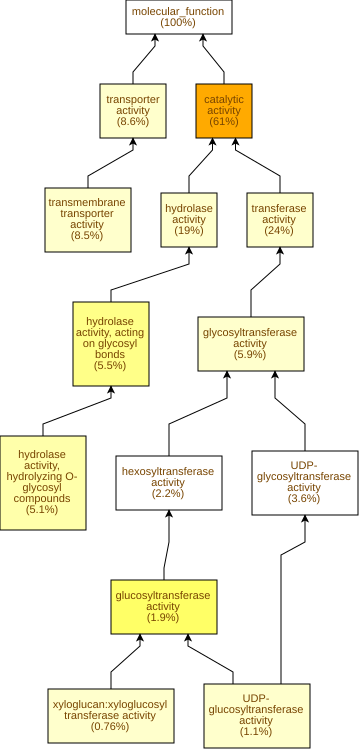

The table this chart was drawn from, first rows:
GO Term	Study #	Study Freq.	Pop. Freq.	p-value	q-value	name	gene products
GO:0003824	960	61%	52%	4.86E-13	2.9E-10	catalytic activity	Cc01g14330,Cc01g12150,Cc06g18950,Cc02g31…
GO:0046527	30	1.9%	0.63%	1.32E-8	3.94E-6	glucosyltransferase activity	Cc10g15010,Cc06g10090,Cc03g07460,Cc04g00…
GO:0016798	86	5.5%	3.2%	4.85E-7	9.67E-5	hydrolase activity, acting on glycosyl b…	Cc09g07970,Cc02g31040,Cc07g13390,Cc09g04…
GO:0004553	81	5.1%	3.1%	2.04E-6	3.05E-4	hydrolase activity, hydrolyzing O-glycos…	Cc09g07970,Cc02g31040,Cc07g13390,Cc05g00…
GO:0022857	134	8.5%	5.9%	9.57E-6	1.14E-3	transmembrane transporter activity	Cc08g09340,Cc08g11780,Cc03g05360,Cc01g19…
GO:0005215	135	8.6%	6.1%	1.72E-5	1.71E-3	transporter activity	Cc08g09340,Cc08g11780,Cc03g05360,Cc01g19…
GO:0016762	12	0.76%	0.2%	2.08E-5	1.78E-3	xyloglucan:xyloglucosyl transferase acti…	Cc06g10090,Cc08g03520,Cc06g13410,Cc02g11…
GO:0016757	93	5.9%	3.9%	2.65E-5	1.98E-3	glycosyltransferase activity	Cc10g15010,Cc06g20110,Cc03g07460,Cc03g05…
GO:0035251	18	1.1%	0.41%	3.75E-5	2.49E-3	UDP-glucosyltransferase activity	Cc10g15010,Cc05g15080,Cc03g05030,Cc03g08…
GO:0016740	374	24%	20%	8.98E-5	5.37E-3	transferase activity	Cc07g13350,Cc11g09140,Cc01g12150,Cc06g20…
GO:0016787	293	19%	15%	1.29E-4	6.99E-3	hydrolase activity	Cc02g07570,Cc03g08990,Cc06g18950,Cc06g15…
GO:0003777	12	0.76%	0.25%	2.45E-4	0.0122	microtubule motor activity	Cc02g17060,Cc07g12380,Cc04g03220,Cc02g16…
GO:0008194	56	3.6%	2.2%	2.46E-4	0.0122	UDP-glycosyltransferase activity	Cc10g15010,Cc06g20110,Cc03g07460,Cc03g05…
GO:0008017	19	1.2%	0.53%	4.03E-4	0.0172	microtubule binding	Cc11g16830,Cc07g15660,Cc07g12380,Cc04g03…
GO:0120544	13	0.82%	0.29%	4.06E-4	0.0172	polypeptide conformation or assembly iso…	Cc07g12380,Cc04g03220,Cc02g16920,Cc07g10…
GO:0043733	4	0.25%	0.03%	6.11E-4	0.0228	DNA-3-methylbase glycosylase activity	Cc11g11470,Cc04g05090,Cc09g04660,Cc06g15…
GO:0008725	4	0.25%	0.03%	6.11E-4	0.0228	DNA-3-methyladenine glycosylase activity	Cc11g11470,Cc04g05090,Cc09g04660,Cc06g15…
GO:0048038	6	0.38%	0.08%	8E-4	0.0266	quinone binding	Cc11g15630,Cc04g02140,Cc08g10410,Cc04g11…
GO:0016717	6	0.38%	0.08%	8E-4	0.0266	oxidoreductase activity, acting on paire…	Cc01g14330,Cc01g05170,Cc01g05180,Cc06g15…
GO:0016758	34	2.2%	1.2%	1.03E-3	0.0309	hexosyltransferase activity	Cc10g15010,Cc10g14380,Cc06g10090,Cc03g07…
GO:0003774	13	0.82%	0.32%	1.04E-3	0.0309	cytoskeletal motor activity	Cc03g06980,Cc07g12380,Cc04g03220,Cc02g16…
GO:0016759	10	0.63%	0.22%	1.41E-3	0.0383	cellulose synthase activity	Cc10g15010,Cc05g15080,Cc03g05030,Cc03g07…
GO:0016760	10	0.63%	0.22%	1.41E-3	0.0383	cellulose synthase (UDP-forming) activit…	Cc10g15010,Cc05g15080,Cc03g05030,Cc03g07…
GO:0003905	4	0.25%	0.04%	1.68E-3	0.0417	alkylbase DNA N-glycosylase activity	Cc11g11470,Cc04g05090,Cc09g04660,Cc06g15…
GO:0070001	17	1.1%	0.52%	2.53E-3	0.0605	aspartic-type peptidase activity	Cc05g03500,Cc01g10070,Cc02g07570,Cc07g19…
GO:0004190	17	1.1%	0.52%	2.53E-3	0.0605	aspartic-type endopeptidase activity	Cc05g03500,Cc01g10070,Cc02g07570,Cc07g19…
GO:0015631	19	1.2%	0.61%	2.58E-3	0.0605	tubulin binding	Cc11g16830,Cc07g15660,Cc07g12380,Cc04g03…
GO:0016861	6	0.38%	0.1%	3.26E-3	0.0696	intramolecular oxidoreductase activity, …	Cc07g08780,Cc01g12910,Cc02g16540,Cc11g08…
GO:0033293	8	0.51%	0.17%	3.56E-3	0.0735	monocarboxylic acid binding	Cc03g04460,Cc02g07220,Cc03g10090,Cc03g10…
GO:0070566	4	0.25%	0.05%	3.58E-3	0.0735	adenylyltransferase activity	Cc10g02590,Cc10g01850,Cc02g17340,Cc03g03…
GO:0019900	4	0.25%	0.05%	3.58E-3	0.0735	kinase binding	Cc02g24650,Cc05g05150,Cc01g19450,Cc02g25…
GO:0019901	4	0.25%	0.05%	3.58E-3	0.0735	protein kinase binding	Cc02g24650,Cc05g05150,Cc01g19450,Cc02g25…
GO:0016744	5	0.32%	0.08%	3.79E-3	0.0735	transketolase or transaldolase activity	Cc07g13880,Cc02g11220,Cc02g24060,Cc11g11…
GO:0004462	3	0.19%	0.03%	4.57E-3	0.0805	lactoylglutathione lyase activity	Cc01g10500,Cc09g01570,Cc07g10480
GO:0046577	3	0.19%	0.03%	4.57E-3	0.0805	long-chain-alcohol oxidase activity	Cc08g06040,Cc01g18050,Cc03g05800
GO:0008878	3	0.19%	0.03%	4.57E-3	0.0805	glucose-1-phosphate adenylyltransferase …	Cc10g02590,Cc02g17340,Cc03g03330
GO:0008083	4	0.25%	0.05%	6.55E-3	0.106	growth factor activity	Cc01g09790,Cc06g07510,Cc07g16670,Cc06g05…
GO:0140096	262	17%	15%	7.28E-3	0.115	catalytic activity, acting on a protein	Cc07g13350,Cc02g07570,Cc06g18830,Cc02g12…
GO:0008092	25	1.6%	0.96%	7.55E-3	0.116	cytoskeletal protein binding	Cc11g16830,Cc07g12380,Cc11g13960,Cc02g16…
GO:0003755	12	0.76%	0.36%	9.35E-3	0.14	peptidyl-prolyl cis-trans isomerase acti…	Cc02g36530,Cc02g07590,Cc08g11220,Cc02g21…
GO:0004672	161	10%	8.6%	9.47E-3	0.14	protein kinase activity	Cc07g13350,Cc06g15160,Cc02g32130,Cc07g16…
GO:0008146	8	0.51%	0.2%	9.58E-3	0.14	sulfotransferase activity	Cc02g09340,Cc07g05870,Cc11g04180,Cc06g15…
GO:0016773	171	11%	9.2%	0.0103	0.143	phosphotransferase activity, alcohol gro…	Cc07g13350,Cc06g15160,Cc02g32130,Cc07g16…
GO:0004351	3	0.19%	0.03%	0.0105	0.143	glutamate decarboxylase activity	Cc07g12900,Cc04g09100,Cc07g12910
GO:0048018	4	0.25%	0.06%	0.0108	0.143	receptor ligand activity	Cc01g09790,Cc06g07510,Cc07g16670,Cc06g05…
GO:0016799	4	0.25%	0.06%	0.0108	0.143	hydrolase activity, hydrolyzing N-glycos…	Cc11g11470,Cc04g05090,Cc09g04660,Cc06g15…
GO:0019104	4	0.25%	0.06%	0.0108	0.143	DNA N-glycosylase activity	Cc11g11470,Cc04g05090,Cc09g04660,Cc06g15…
GO:0030545	4	0.25%	0.06%	0.0108	0.143	signaling receptor regulator activity	Cc01g09790,Cc06g07510,Cc07g16670,Cc06g05…
GO:0030546	4	0.25%	0.06%	0.0108	0.143	signaling receptor activator activity	Cc01g09790,Cc06g07510,Cc07g16670,Cc06g05…
GO:0003968	4	0.25%	0.06%	0.0108	0.143	RNA-directed RNA polymerase activity	Cc11g06940,Cc11g06950,Cc11g06960,Cc11g06…
GO:0016859	12	0.76%	0.37%	0.0109	0.143	cis-trans isomerase activity	Cc02g36530,Cc02g07590,Cc08g11220,Cc02g21…
GO:0004146	2	0.13%	0.01%	0.0116	0.143	dihydrofolate reductase activity	Cc09g07220,Cc10g02530
GO:0042083	2	0.13%	0.01%	0.0116	0.143	5,10-methylenetetrahydrofolate-dependent…	Cc09g07230,Cc10g02530
GO:0046556	2	0.13%	0.01%	0.0116	0.143	alpha-L-arabinofuranosidase activity	Cc01g04690,Cc06g22790
GO:0016630	2	0.13%	0.01%	0.0116	0.143	protochlorophyllide reductase activity	Cc05g12370,Cc05g06850
GO:0004799	2	0.13%	0.01%	0.0116	0.143	thymidylate synthase activity	Cc09g07230,Cc10g02530
GO:0004802	2	0.13%	0.01%	0.0116	0.143	transketolase activity	Cc02g11220,Cc02g24060
GO:0005507	14	0.89%	0.46%	0.0123	0.143	copper ion binding	Cc11g15630,Cc10g00910,Cc08g12940,Cc04g11…
GO:0016846	5	0.32%	0.1%	0.0125	0.143	carbon-sulfur lyase activity	Cc01g10500,Cc04g11870,Cc09g01570,Cc07g10…
GO:0016641	5	0.32%	0.1%	0.0125	0.143	oxidoreductase activity, acting on the C…	Cc11g15630,Cc04g11740,Cc03g03660,Cc07g19…
... 538 more rows
